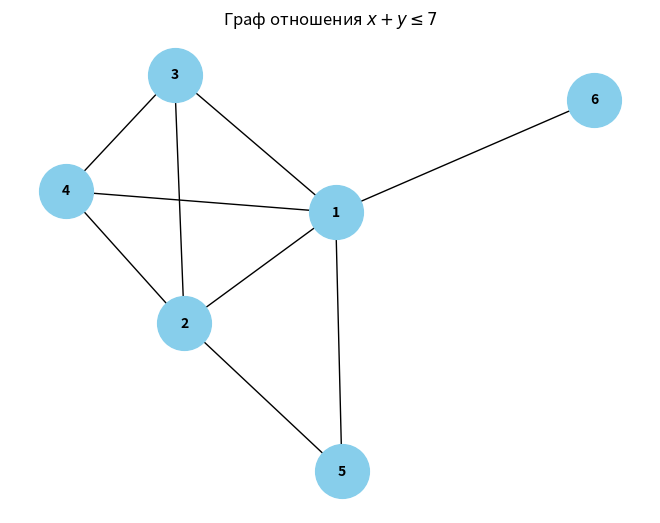

Python code for this plot:
import matplotlib.pyplot as plt
import networkx as nx

# Создаем граф
G = nx.Graph()

# Добавляем узлы
nodes = [1, 2, 3, 4, 5, 6]
G.add_nodes_from(nodes)

# Добавляем ребра
edges = [(x, y) for x in nodes for y in nodes if x + y <= 7 and x != y]
G.add_edges_from(edges)

# Рисуем граф
pos = nx.spring_layout(G)  # Определяем позиции узлов для красивого размещения
nx.draw(G, pos, with_labels=True, node_color='skyblue', node_size=1500, font_size=10, font_weight='bold')
plt.title("Граф отношения $x + y \leq 7$")
plt.show()
